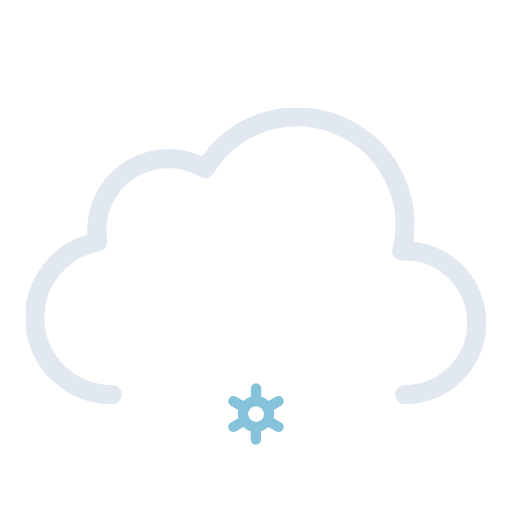
t = 0.00 s
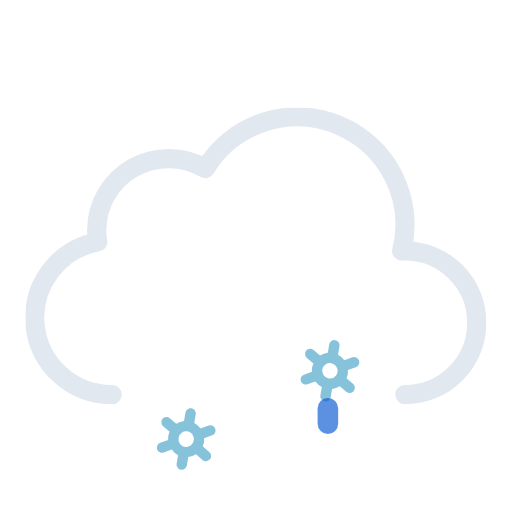
t = 1.17 s
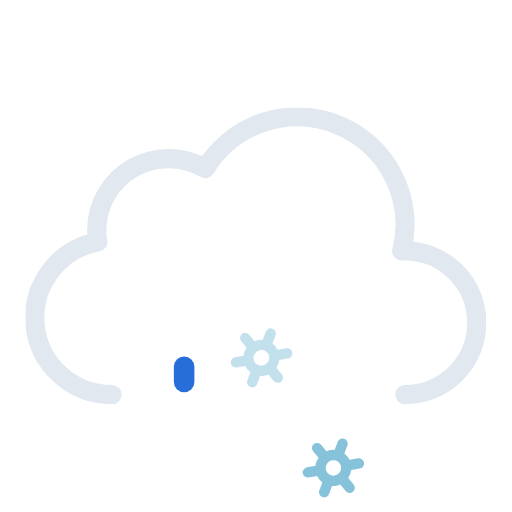
t = 2.34 s
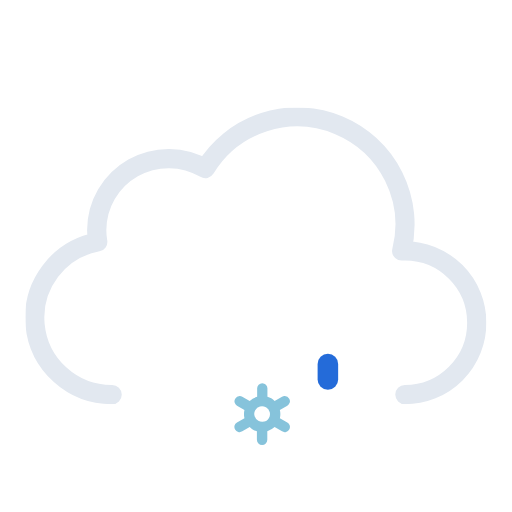
t = 3.00 s
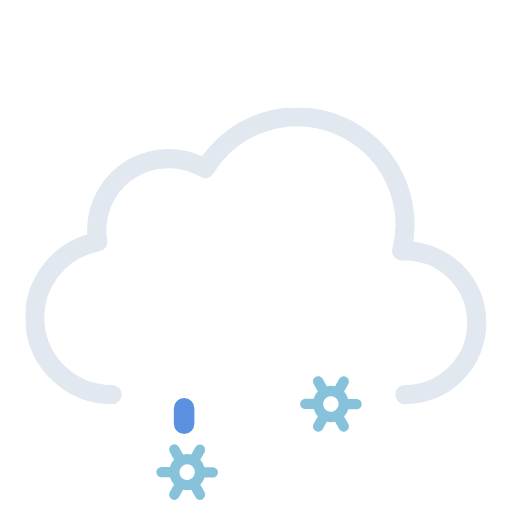
t = 4.50 s
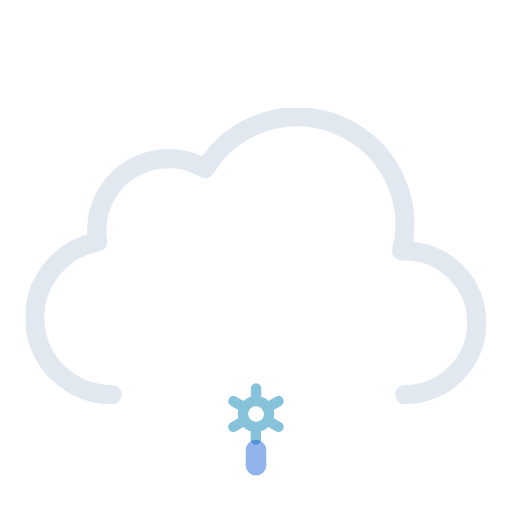
t = 6.00 s

The animated SVG that drew these frames (rendered in a browser with its animation timeline set to each time). Animation: 15 SMIL elements (animate=6,animateTransform=9); one cycle of 6.00 s, repeats indefinitely.

<svg xmlns="http://www.w3.org/2000/svg" xmlns:xlink="http://www.w3.org/1999/xlink" viewBox="56.556 56.556 398.889 398.889"><defs><symbol id="a" viewBox="0 0 359 231"><path fill="none" stroke="#e2e8f0" stroke-linecap="round" stroke-linejoin="round" stroke-width="15" d="M295.5 223.5a56 56 0 000-112l-2.5.1a83.9 83.9 0 00-153-64.2 56 56 0 00-84.6 48.1 56.6 56.6 0 00.8 9 60 60 0 0011.2 119"/></symbol><symbol id="c" overflow="visible" viewBox="0 0 155.2 48"><g><path fill="#86c3db" d="m41.2 30.5-5.8-3.3a13.7 13.7 0 000-6.4l5.8-3.3a4 4 0 001.5-5.5 4 4 0 00-5.6-1.5l-5.8 3.3a13.6 13.6 0 00-2.6-2 13.8 13.8 0 00-3-1.2V4a4 4 0 00-8.1 0v6.6a14.3 14.3 0 00-5.7 3.2l-5.8-3.3A4 4 0 00.5 12 4 4 0 002 17.5l5.8 3.3a13.7 13.7 0 000 6.4L2 30.5A4 4 0 00.5 36a4 4 0 003.6 2 4 4 0 002-.5l5.8-3.3a13.6 13.6 0 002.6 2 13.8 13.8 0 003 1.2V44a4 4 0 008 0v-6.6a14.2 14.2 0 005.8-3.2l5.8 3.3a4 4 0 002 .5 4 4 0 003.5-2 4 4 0 00-1.4-5.5Zm-22.6-1.3a6 6 0 01-2.3-8.2 6.1 6.1 0 015.3-3 6.2 6.2 0 013 .8A6 6 0 0127 27a6.1 6.1 0 01-8.3 2.2Z" opacity="0"><animateTransform additive="sum" attributeName="transform" dur="6s" repeatCount="indefinite" type="rotate" values="0 24 24; 360 24 24"/><animate id="t1" attributeName="opacity" begin="0s; t1.end+1s" dur="2s" keyTimes="0; .17; .83; 1" values="0; 1; 1; 0"/></path><animateTransform id="s1" additive="sum" attributeName="transform" begin="0s; s1.end+1s" dur="2s" type="translate" values="0 -36; 0 92;"/></g><g><path fill="#86c3db" d="m97.2 30.5-5.8-3.3a13.7 13.7 0 000-6.4l5.8-3.3a4 4 0 001.5-5.5 4 4 0 00-5.6-1.5l-5.8 3.3a13.6 13.6 0 00-2.6-2 13.8 13.8 0 00-3-1.2V4a4 4 0 00-8.1 0v6.6a14.3 14.3 0 00-5.7 3.2l-5.8-3.3a4 4 0 00-5.6 1.5 4 4 0 001.5 5.5l5.8 3.3a13.7 13.7 0 000 6.4L58 30.5a4 4 0 00-1.5 5.5 4 4 0 003.6 2 4 4 0 002-.5l5.8-3.3a13.6 13.6 0 002.6 2 13.8 13.8 0 003 1.2V44a4 4 0 008 0v-6.6a14.2 14.2 0 005.8-3.2l5.8 3.3a4 4 0 002 .5 4 4 0 003.5-2 4 4 0 00-1.4-5.5Zm-22.6-1.3a6 6 0 01-2.3-8.2 6.1 6.1 0 015.3-3 6.2 6.2 0 013 .8A6 6 0 0183 27a6.1 6.1 0 01-8.3 2.2Z" opacity="0"><animateTransform additive="sum" attributeName="transform" dur="6s" repeatCount="indefinite" type="rotate" values="0 80 24; 360 80 24"/><animate id="t2" attributeName="opacity" begin="-.83s; t2.end+1s" dur="2s" keyTimes="0; .17; .83; 1" values="0; 1; 1; 0"/></path><animateTransform id="s2" additive="sum" attributeName="transform" begin="-.83s; s2.end+1s" dur="2s" type="translate" values="0 -36; 0 92;"/></g><g><path fill="#86c3db" d="m153.2 30.5-5.8-3.3a13.7 13.7 0 000-6.4l5.8-3.3a4 4 0 001.5-5.5 4 4 0 00-5.6-1.5l-5.8 3.3a13.6 13.6 0 00-2.6-2 13.8 13.8 0 00-3-1.2V4a4 4 0 00-8.1 0v6.6a14.3 14.3 0 00-5.7 3.2l-5.8-3.3a4 4 0 00-5.6 1.5 4 4 0 001.5 5.5l5.8 3.3a13.7 13.7 0 000 6.4l-5.8 3.3a4 4 0 00-1.5 5.5 4 4 0 003.6 2 4 4 0 002-.5l5.8-3.3a13.6 13.6 0 002.6 2 13.8 13.8 0 003 1.2V44a4 4 0 008 0v-6.6a14.2 14.2 0 005.8-3.2l5.8 3.3a4 4 0 002 .5 4 4 0 003.5-2 4 4 0 00-1.4-5.5Zm-22.6-1.3a6 6 0 01-2.3-8.2 6.1 6.1 0 015.3-3 6.2 6.2 0 013 .8 6 6 0 012.2 8.2 6.1 6.1 0 01-8.2 2.2Z" opacity="0"><animateTransform additive="sum" attributeName="transform" dur="6s" repeatCount="indefinite" type="rotate" values="0 136 24; 360 136 24"/><animate id="t3" attributeName="opacity" begin=".83s; t3.end+1s" dur="2s" keyTimes="0; .17; .83; 1" values="0; 1; 1; 0"/></path><animateTransform id="s3" additive="sum" attributeName="transform" begin=".83s; s3.end+1s" dur="2s" type="translate" values="0 -36; 0 92;"/></g></symbol><symbol id="b" overflow="visible" viewBox="0 0 155.2 48"><use xlink:href="#c" width="155.2" height="48"/><path fill="#0a5ad4" d="M21.6 38a8 8 0 01-8-8V18a8 8 0 0116 0v12a8 8 0 01-8 8Z" opacity="0"><animateTransform id="x1" additive="sum" attributeName="transform" begin="0s; x1.end+1s" dur="1s" keyTimes="0; .25; 1" type="translate" values="0 -32; 0 -32; 0 120;"/><animate id="y1" attributeName="opacity" begin="0s; y1.end+1s" dur="1s" keyTimes="0; .25; 1" values="0; 1; 0"/></path><path fill="#0a5ad4" d="M77.6 38a8 8 0 01-8-8V18a8 8 0 0116 0v12a8 8 0 01-8 8Z" opacity="0"><animateTransform id="x2" additive="sum" attributeName="transform" begin="1.34s; x2.end+1s" dur="1s" keyTimes="0; .25; 1" type="translate" values="0 -32; 0 -32; 0 120;"/><animate id="y2" attributeName="opacity" begin="1.34s; y2.end+1s" dur="1s" keyTimes="0; .25; 1" values="0; 1; 0"/></path><path fill="#0a5ad4" d="M133.6 38a8 8 0 01-8-8V18a8 8 0 0116 0v12a8 8 0 01-8 8Z" opacity="0"><animateTransform id="x3" additive="sum" attributeName="transform" begin=".67s; x3.end+1s" dur="1s" keyTimes="0; .25; 1" type="translate" values="0 -32; 0 -32; 0 120;"/><animate id="y3" attributeName="opacity" begin=".67s; y3.end+1s" dur="1s" keyTimes="0; .25; 1" values="0; 1; 0"/></path></symbol></defs><use xlink:href="#a" width="359" height="231" transform="translate(76.5 140.5)"/><use xlink:href="#b" width="155.2" height="48" transform="translate(178.4 338)"/></svg>
